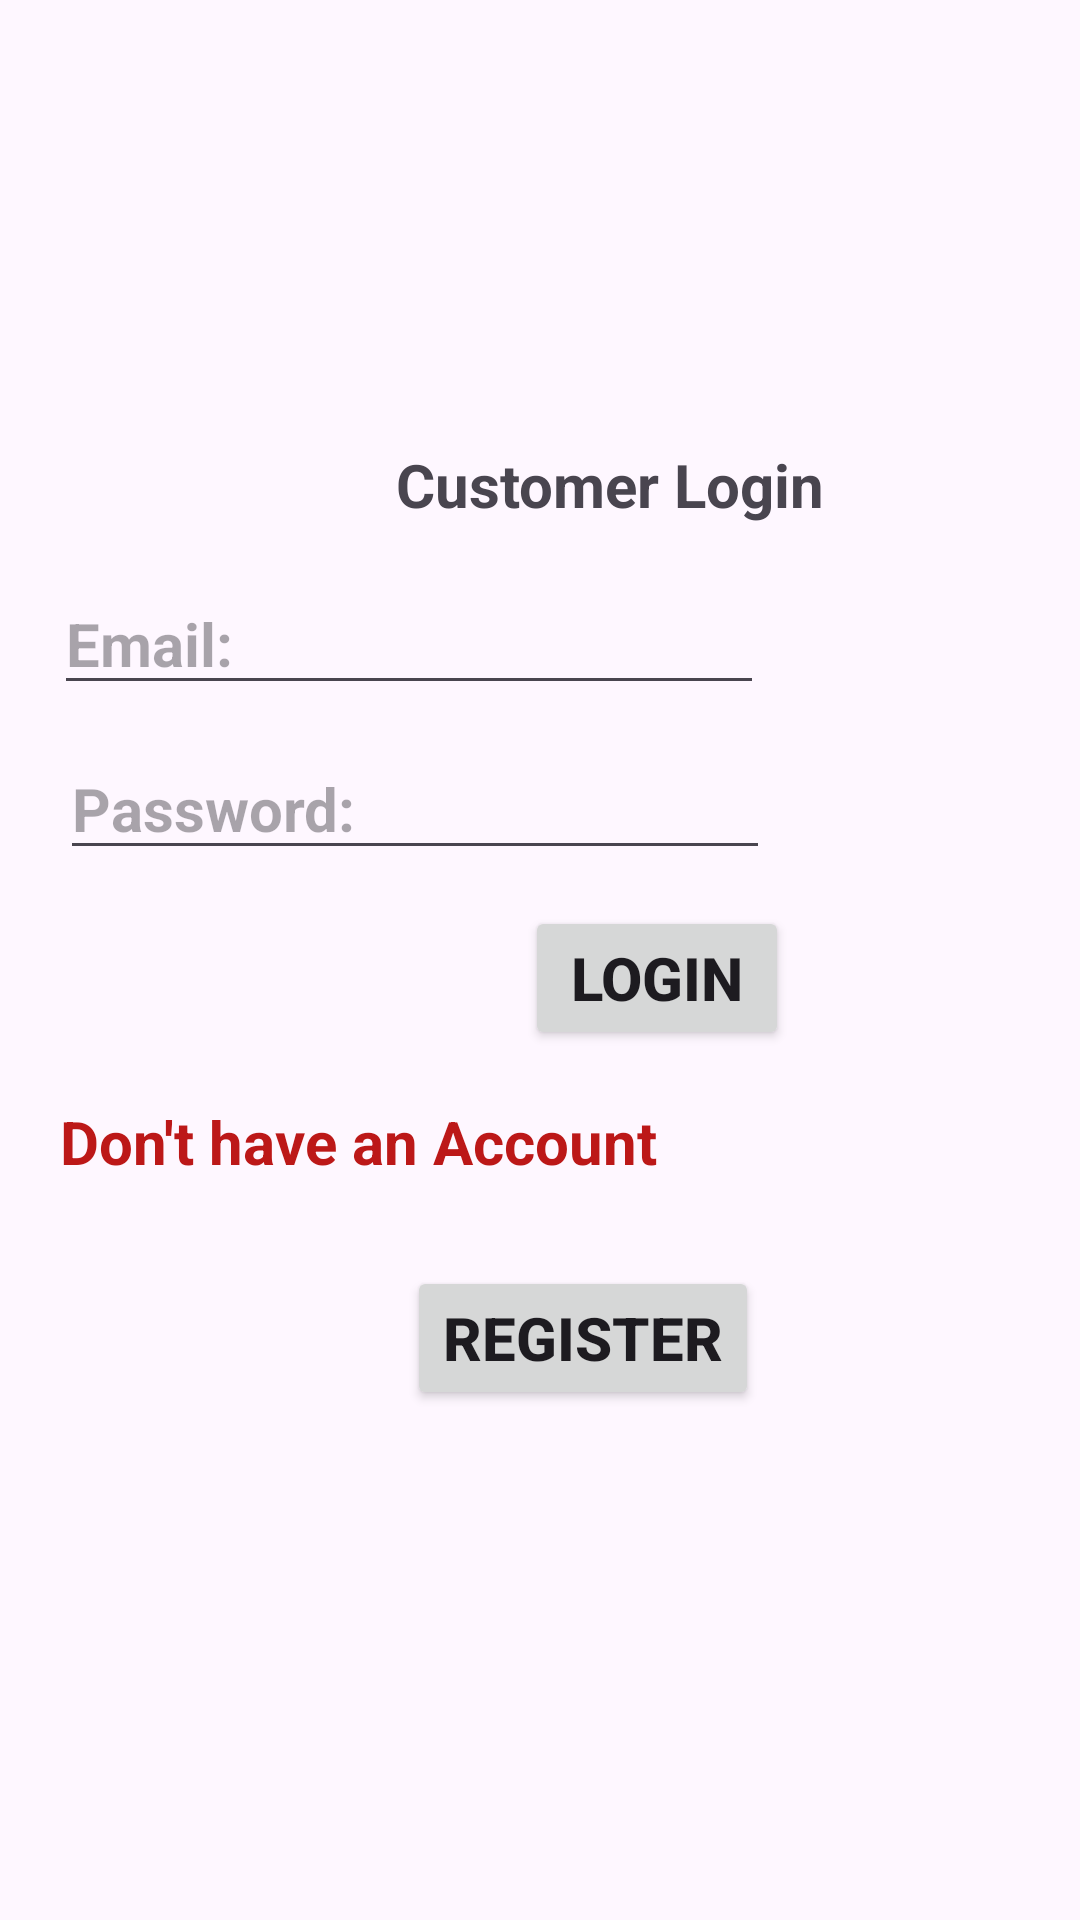

Produce the Android XML layout that renders to this screen, including the resource entries it uses.
<!-- AndroidManifest.xml: application theme Theme.DALADALA -->
<!-- res/layout/activity_customer_login_register.xml -->
<?xml version="1.0" encoding="utf-8"?>
<androidx.constraintlayout.widget.ConstraintLayout xmlns:android="http://schemas.android.com/apk/res/android"
    xmlns:app="http://schemas.android.com/apk/res-auto"
    xmlns:tools="http://schemas.android.com/tools"
    android:layout_width="match_parent"
    android:layout_height="match_parent"
    tools:context=".CustomerLoginRegisterActivity">

    <TextView
        android:id="@+id/Customer_Status"
        android:layout_width="wrap_content"
        android:layout_height="wrap_content"
        android:layout_marginStart="132dp"
        android:layout_marginTop="148dp"
        android:text="Customer Login"
        android:textAlignment="center"
        android:textSize="20sp"
        android:textStyle="bold"
        app:layout_constraintStart_toStartOf="parent"
        app:layout_constraintTop_toTopOf="parent" />

    <Button
        android:id="@+id/Customer_Login_button"
        android:layout_width="wrap_content"
        android:layout_height="wrap_content"
        android:layout_marginTop="12dp"
        android:text="Login"
        android:textSize="20sp"
        android:textStyle="bold"
        app:layout_constraintEnd_toEndOf="@+id/Register_Customer_Link"
        app:layout_constraintStart_toEndOf="@+id/Register_Customer_Link"
        app:layout_constraintTop_toBottomOf="@+id/Password_Customer" />

    <TextView
        android:id="@+id/Register_Customer_Link"
        android:layout_width="wrap_content"
        android:layout_height="wrap_content"
        android:layout_marginStart="20dp"
        android:layout_marginTop="17dp"
        android:text="Don't have an Account"
        android:textColor="#BC1818"
        android:textSize="20sp"
        android:textStyle="bold"
        app:layout_constraintStart_toStartOf="parent"
        app:layout_constraintTop_toBottomOf="@+id/Customer_Login_button" />

    <Button
        android:id="@+id/Register_Customer_button"
        android:layout_width="wrap_content"
        android:layout_height="wrap_content"
        android:layout_marginTop="28dp"
        android:layout_marginEnd="10dp"
        android:text="Register"
        android:textSize="20sp"
        android:textStyle="bold"
        app:layout_constraintEnd_toEndOf="@+id/Customer_Login_button"
        app:layout_constraintTop_toBottomOf="@+id/Register_Customer_Link" />

    <EditText
        android:id="@+id/Password_Customer"
        android:layout_width="wrap_content"
        android:layout_height="wrap_content"
        android:layout_marginStart="20dp"
        android:layout_marginTop="11dp"
        android:ems="10"
        android:hint="Password:"
        android:inputType="textPassword"
        android:textSize="20sp"
        android:textStyle="bold"
        app:layout_constraintStart_toStartOf="parent"
        app:layout_constraintTop_toBottomOf="@+id/Email_Customer" />

    <EditText
        android:id="@+id/Email_Customer"
        android:layout_width="wrap_content"
        android:layout_height="wrap_content"
        android:layout_marginStart="18dp"
        android:layout_marginTop="16dp"
        android:ems="10"
        android:hint="Email:"
        android:inputType="textEmailAddress"
        android:textSize="20sp"
        android:textStyle="bold"
        app:layout_constraintStart_toStartOf="parent"
        app:layout_constraintTop_toBottomOf="@+id/Customer_Status" />
</androidx.constraintlayout.widget.ConstraintLayout>
<!-- resources referenced by this layout -->
<resources>
  <style name="Theme.DALADALA" parent="Base.Theme.DALADALA" />
  <style name="Base.Theme.DALADALA" parent="Theme.Material3.DayNight.NoActionBar">
          
          
      </style>
</resources>
